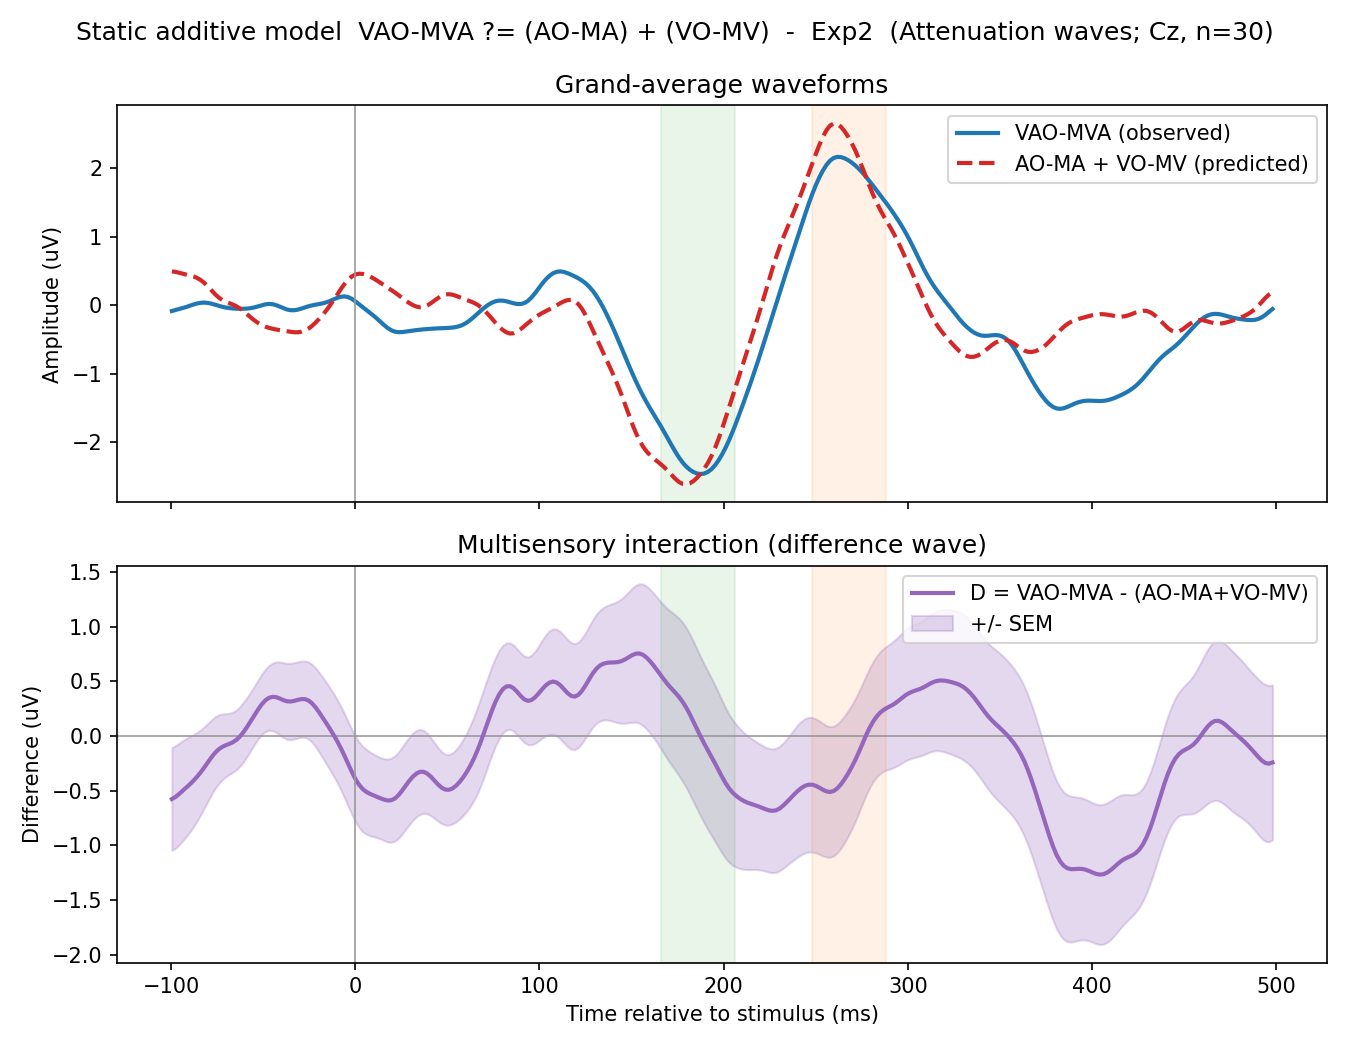

The data file committed next to this chart (first rows):
experiment, model, subject, target_label, audio_label, visual_label, target_N1_uV, audioPlusVisual_N1_uV, D_N1_uV, target_P2_uV, audioPlusVisual_P2_uV, D_P2_uV, whole_epoch_R2, whole_epoch_RMSE_uV
Exp2, attenuation, Vp1, VAO-MVA, AO-MA, VO-MV, -4.653, -7.639, 2.985, 6.99, 8.324, -1.335, 0.4551, 2.154
Exp2, attenuation, Vp2, VAO-MVA, AO-MA, VO-MV, -0.6749, -7.578, 6.903, 7.289, 1.105, 6.184, -3.467, 4.935
Exp2, attenuation, Vp3, VAO-MVA, AO-MA, VO-MV, -3.887, -0.7725, -3.114, 1.093, 0.5818, 0.511, -0.6894, 2.256
Exp2, attenuation, Vp4, VAO-MVA, AO-MA, VO-MV, -1.683, -1.61, -0.07300, 2.928, 2.824, 0.1043, 0.5173, 0.8905
Exp2, attenuation, Vp6, VAO-MVA, AO-MA, VO-MV, -0.2771, 2.463, -2.741, 2.265, -0.6164, 2.881, -4.368, 2.774
Exp2, attenuation, Vp7, VAO-MVA, AO-MA, VO-MV, -2.624, -4.085, 1.46, -0.3269, -0.2186, -0.1083, -0.2872, 1.158
Exp2, attenuation, Vp8, VAO-MVA, AO-MA, VO-MV, 0.01552, -0.6018, 0.6173, 6.61, 7.322, -0.7114, 0.4418, 1.844
Exp2, attenuation, Vp9, VAO-MVA, AO-MA, VO-MV, -2.618, -0.7137, -1.904, 2.487, 4.522, -2.035, -1.002, 2.082
Exp2, attenuation, Vp10, VAO-MVA, AO-MA, VO-MV, -1.89, -0.5187, -1.371, 3.304, 2.873, 0.4313, -7.377, 4.941
Exp2, attenuation, Vp12, VAO-MVA, AO-MA, VO-MV, -0.7518, -1.295, 0.5433, 0.9146, 1.937, -1.023, -0.6653, 2.153
Exp2, attenuation, Vp13, VAO-MVA, AO-MA, VO-MV, -1.177, -2.269, 1.092, 1.762, 2.385, -0.6233, -0.3523, 1.669
Exp2, attenuation, Vp14, VAO-MVA, AO-MA, VO-MV, -2.055, -4.042, 1.987, -1.739, 0.6926, -2.432, 0.06809, 2.005
Exp2, attenuation, Vp17, VAO-MVA, AO-MA, VO-MV, -3.454, -6.625, 3.171, -0.2873, -3.469, 3.182, -2.109, 3.188
Exp2, attenuation, Vp20, VAO-MVA, AO-MA, VO-MV, 0.3761, 0.9569, -0.5808, -0.748, 2.987, -3.735, -1.798, 2.174
Exp2, attenuation, Vp21, VAO-MVA, AO-MA, VO-MV, -3.671, -4.738, 1.067, 6.369, 2.989, 3.38, 0.1539, 2.315
Exp2, attenuation, Vp23, VAO-MVA, AO-MA, VO-MV, -0.8301, 0.08191, -0.912, -0.863, -0.2665, -0.5964, -0.2858, 1.216
Exp2, attenuation, Vp24, VAO-MVA, AO-MA, VO-MV, -1.299, -9.685, 8.386, -3.701, -5.76, 2.059, -3.523, 5.351
Exp2, attenuation, Vp25, VAO-MVA, AO-MA, VO-MV, -8.566, -3.383, -5.183, -3.715, -2.862, -0.8539, -0.04489, 3.142
Exp2, attenuation, Vp26, VAO-MVA, AO-MA, VO-MV, -3.603, -2.661, -0.9424, -2.388, -1.304, -1.084, -0.3905, 1.415
Exp2, attenuation, Vp27, VAO-MVA, AO-MA, VO-MV, -1.632, 0.5024, -2.135, 1.611, 2.612, -1.001, -1.45, 2.415
Exp2, attenuation, Vp28, VAO-MVA, AO-MA, VO-MV, -0.8251, 1.902, -2.727, 3.649, 5.045, -1.396, 0.1941, 1.945
Exp2, attenuation, Vp29, VAO-MVA, AO-MA, VO-MV, -1.922, 5.937, -7.859, 0.3898, 6.655, -6.266, -12.68, 4.605
Exp2, attenuation, Vp30, VAO-MVA, AO-MA, VO-MV, -1.615, -1.259, -0.3559, 6.267, 6.251, 0.01666, 0.2788, 1.996
Exp2, attenuation, Vp31, VAO-MVA, AO-MA, VO-MV, -4.256, -1.832, -2.424, 0.4925, 6.609, -6.116, -6.333, 4.892
Exp2, attenuation, Vp32, VAO-MVA, AO-MA, VO-MV, -2.596, -1.833, -0.7627, 1.826, 5.283, -3.457, -4.59, 3.493
Exp2, attenuation, Vp33, VAO-MVA, AO-MA, VO-MV, -0.5405, -3.572, 3.032, 1.982, -0.9002, 2.882, -2.43, 2.498
Exp2, attenuation, Vp34, VAO-MVA, AO-MA, VO-MV, -5.493, -14.3, 8.809, 1.021, -1.9, 2.92, -1.325, 4.72
Exp2, attenuation, Vp35, VAO-MVA, AO-MA, VO-MV, -2.268, 0.3824, -2.65, 2.123, -2.124, 4.247, 0.1802, 2.245
Exp2, attenuation, Vp36, VAO-MVA, AO-MA, VO-MV, -0.2843, 5.242, -5.526, 7.625, 13.46, -5.837, -1.383, 3.879
Exp2, attenuation, Vp38, VAO-MVA, AO-MA, VO-MV, -1.352, -3.865, 2.513, 2.52, -0.266, 2.786, -1.729, 2.301
